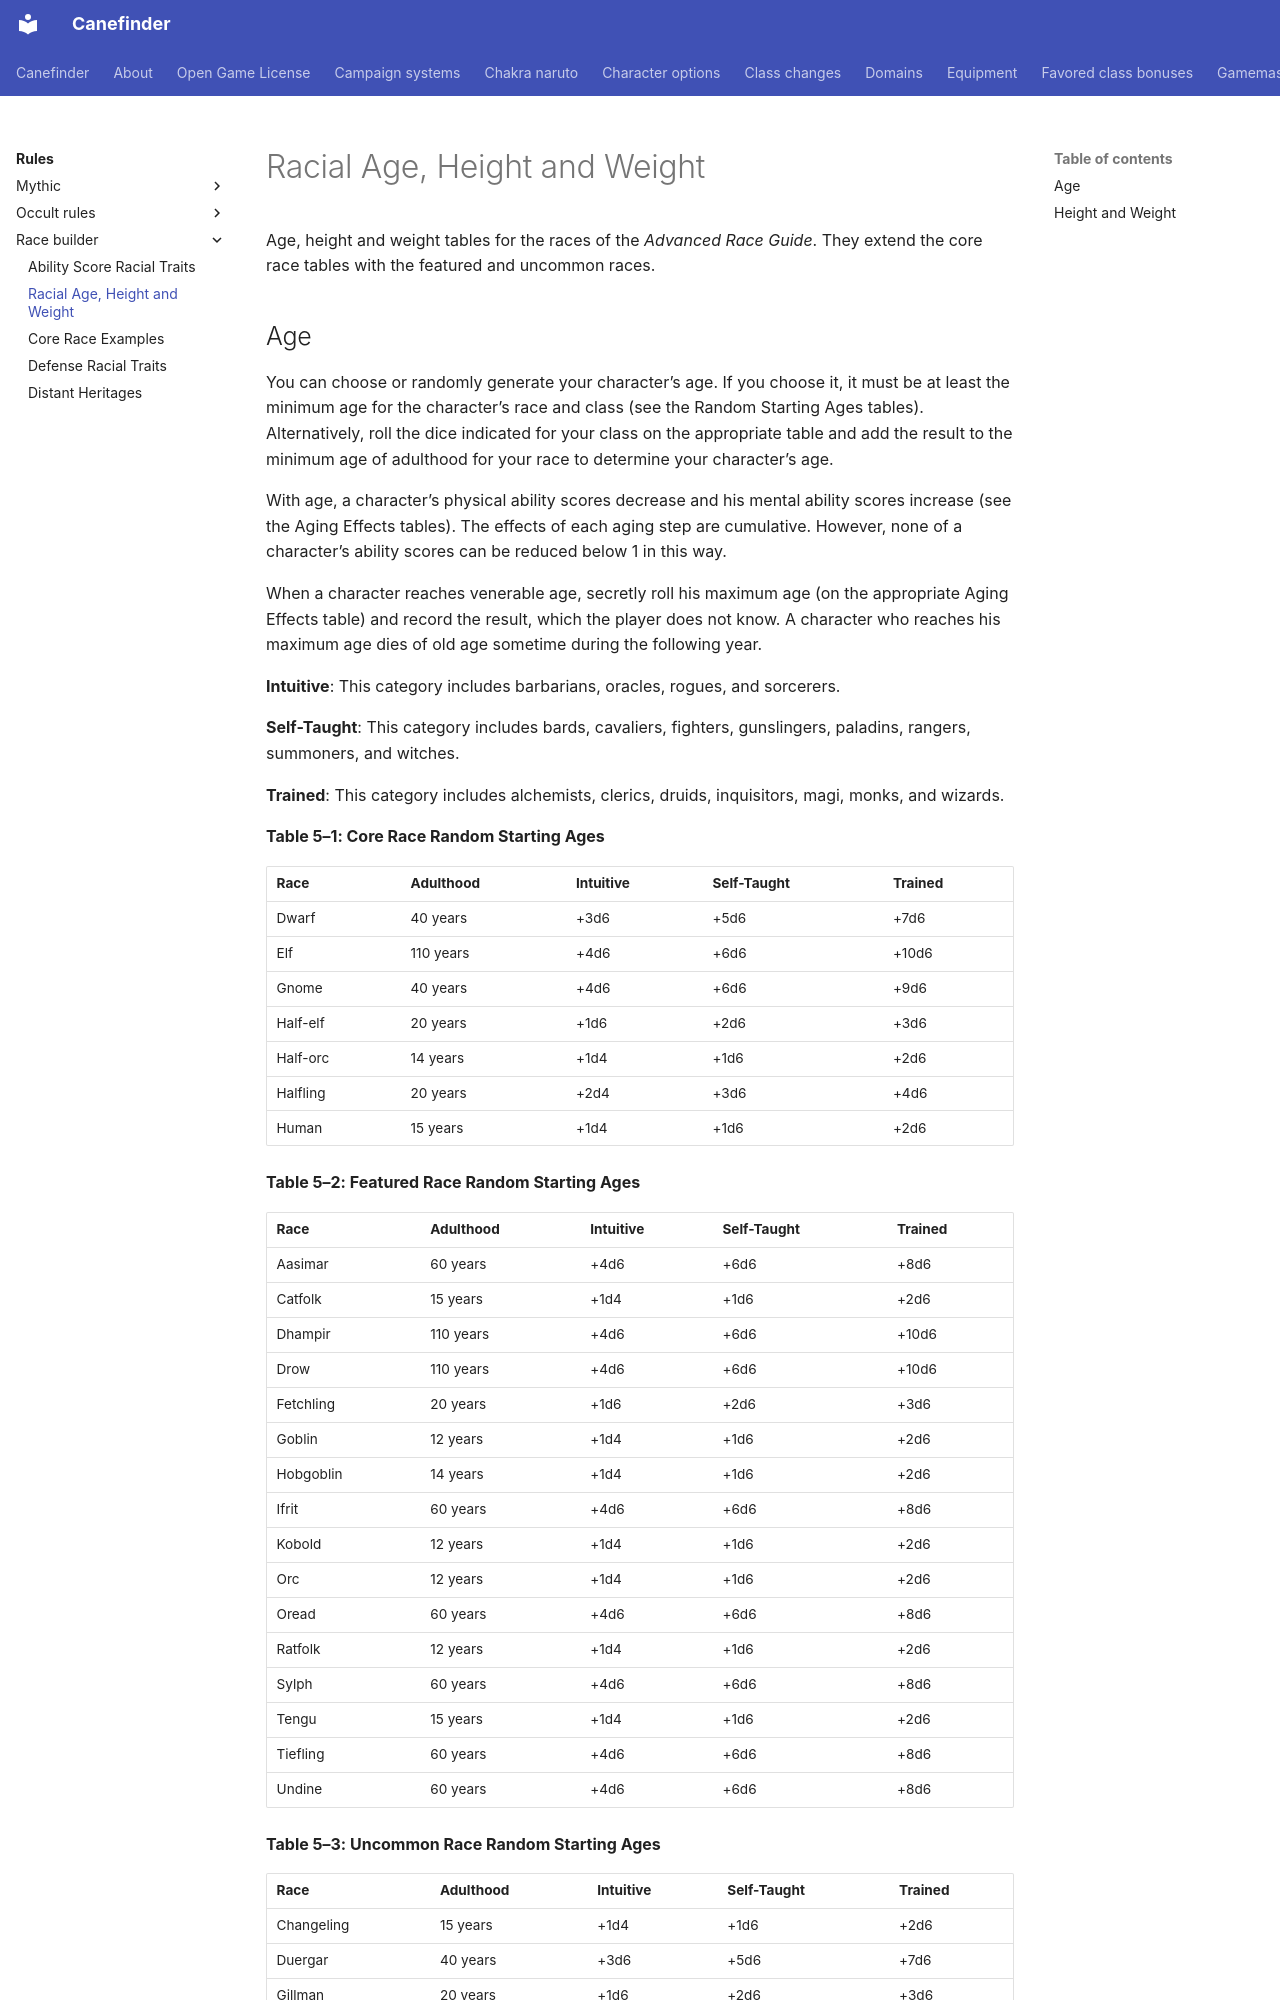

repository: canefinderhouserules/Canefinderhouserules · page: rules/race-builder/age-height-weight/index.html · generator: mkdocs

# Racial Age, Height and Weight

Age, height and weight tables for the races of the *Advanced Race Guide*. They extend the core race tables with the featured and uncommon races.

## Age

You can choose or randomly generate your character’s age. If you choose it, it must be at least the minimum age for the character’s race and class (see the Random Starting Ages tables). Alternatively, roll the dice indicated for your class on the appropriate table and add the result to the minimum age of adulthood for your race to determine your character’s age.

With age, a character’s physical ability scores decrease and his mental ability scores increase (see the Aging Effects tables). The effects of each aging step are cumulative. However, none of a character’s ability scores can be reduced below 1 in this way.

When a character reaches venerable age, secretly roll his maximum age (on the appropriate Aging Effects table) and record the result, which the player does not know. A character who reaches his maximum age dies of old age sometime during the following year. 

**Intuitive**: This category includes barbarians, oracles, rogues, and sorcerers. 

**Self-Taught**: This category includes bards, cavaliers, fighters, gunslingers, paladins, rangers, summoners, and witches. 

**Trained**: This category includes alchemists, clerics, druids, inquisitors, magi, monks, and wizards.

**Table 5–1: Core Race Random Starting Ages**

| Race | Adulthood | Intuitive | Self-Taught | Trained |
|---|---|---|---|---|
| Dwarf | 40 years | +3d6 | +5d6 | +7d6 |
| Elf | 110 years | +4d6 | +6d6 | +10d6 |
| Gnome | 40 years | +4d6 | +6d6 | +9d6 |
| Half-elf | 20 years | +1d6 | +2d6 | +3d6 |
| Half-orc | 14 years | +1d4 | +1d6 | +2d6 |
| Halfling | 20 years | +2d4 | +3d6 | +4d6 |
| Human | 15 years | +1d4 | +1d6 | +2d6 |

**Table 5–2: Featured Race Random Starting Ages**

| Race | Adulthood | Intuitive | Self-Taught | Trained |
|---|---|---|---|---|
| Aasimar | 60 years | +4d6 | +6d6 | +8d6 |
| Catfolk | 15 years | +1d4 | +1d6 | +2d6 |
| Dhampir | 110 years | +4d6 | +6d6 | +10d6 |
| Drow | 110 years | +4d6 | +6d6 | +10d6 |
| Fetchling | 20 years | +1d6 | +2d6 | +3d6 |
| Goblin | 12 years | +1d4 | +1d6 | +2d6 |
| Hobgoblin | 14 years | +1d4 | +1d6 | +2d6 |
| Ifrit | 60 years | +4d6 | +6d6 | +8d6 |
| Kobold | 12 years | +1d4 | +1d6 | +2d6 |
| Orc | 12 years | +1d4 | +1d6 | +2d6 |
| Oread | 60 years | +4d6 | +6d6 | +8d6 |
| Ratfolk | 12 years | +1d4 | +1d6 | +2d6 |
| Sylph | 60 years | +4d6 | +6d6 | +8d6 |
| Tengu | 15 years | +1d4 | +1d6 | +2d6 |
| Tiefling | 60 years | +4d6 | +6d6 | +8d6 |
| Undine | 60 years | +4d6 | +6d6 | +8d6 |

**Table 5–3: Uncommon Race Random Starting Ages**
